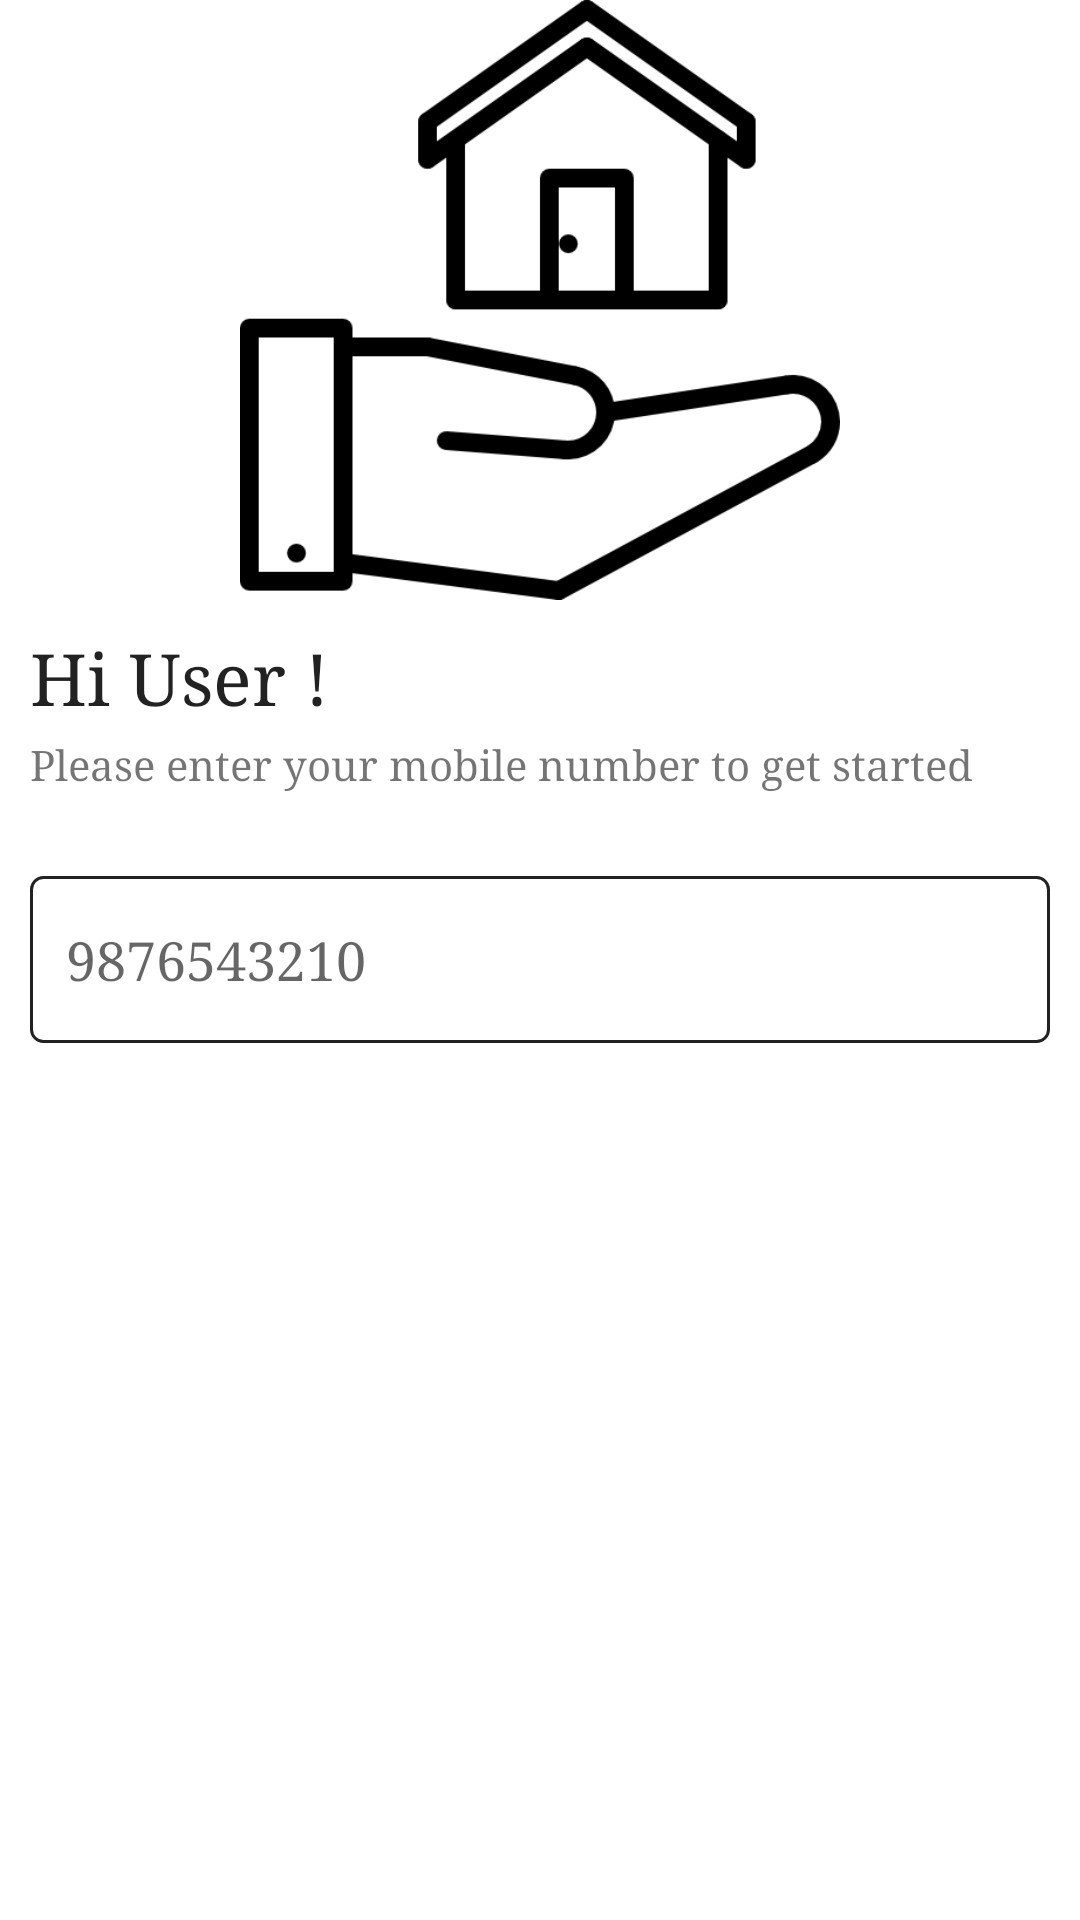

Produce the Android XML layout that renders to this screen, including the resource entries it uses.
<!-- AndroidManifest.xml: application theme noActionBar -->
<!-- res/layout/activity_login.xml -->
<?xml version="1.0" encoding="utf-8"?>
<RelativeLayout xmlns:android="http://schemas.android.com/apk/res/android"
    xmlns:tools="http://schemas.android.com/tools"
    android:layout_width="match_parent"
    android:layout_height="match_parent"
    android:background="@color/white"
    android:orientation="vertical"
    tools:context=".activity.Login">

    <ImageView
        android:id="@+id/image"
        android:layout_width="match_parent"
        android:layout_height="200sp"
        android:scaleType="fitCenter"
        android:src="@drawable/hoterllogo" />

    <LinearLayout
        android:layout_width="match_parent"
        android:layout_height="match_parent"
        android:layout_below="@id/image"
        android:orientation="vertical"
        android:padding="@dimen/parent_padding">

        <TextView
            android:id="@+id/hiuser"
            android:layout_width="match_parent"
            android:layout_height="wrap_content"
            android:text="@string/Hiuser"
            android:textColor="@color/grey_black"
            android:textSize="@dimen/header_text_size" />

        <TextView
            android:id="@+id/tellus"
            android:layout_width="match_parent"
            android:layout_height="wrap_content"
            android:layout_marginTop="@dimen/btn_radius"
            android:layout_marginBottom="@dimen/margin_view_top"
            android:text="@string/tell_us" />

        <EditText
            android:id="@+id/mobile"
            android:layout_width="match_parent"
            android:layout_height="wrap_content"
            android:layout_marginTop="@dimen/margin_view_top"
            android:background="@drawable/input_back"
            android:drawableStart="@drawable/flag_india"
            android:drawablePadding="@dimen/size_4"
            android:hint="@string/hint_mobile"
            android:inputType="phone" />


    </LinearLayout>

    <Button
        android:id="@+id/login"
        style="@style/accent_btn"
        android:layout_width="match_parent"
        android:layout_height="wrap_content"
        android:layout_alignParentBottom="true"
        android:layout_margin="@dimen/parent_padding"
        android:layout_marginTop="@dimen/margin_view_top"
        android:text="@string/login"
        android:textColor="@color/white" />
</RelativeLayout>
<!-- resources referenced by this layout -->
<resources>
  <color name="grey_black">#222222</color>
  <color name="white">#FFFFFF</color>
  <dimen name="btn_radius">4sp</dimen>
  <dimen name="header_text_size">24sp</dimen>
  <dimen name="margin_view_top">14sp</dimen>
  <dimen name="parent_padding">10sp</dimen>
  <dimen name="size_4">4sp</dimen>
  <!-- drawable hoterllogo: png bitmap (drawable-v24, 12030 bytes) -->
  <!-- drawable input_back (drawable) -->
  <?xml version="1.0" encoding="utf-8"?>
  <shape xmlns:android="http://schemas.android.com/apk/res/android">
  
      <stroke
          android:width="1sp"
          android:color="@color/grey_black"
          android:dashGap="1sp"></stroke>
      <solid android:color="@color/white"></solid>
      <corners android:radius="@dimen/size_4"></corners>
      <padding
          android:bottom="@dimen/padding_16"
          android:left="@dimen/padding_12"
          android:right="@dimen/padding_12"
          android:top="@dimen/padding_16"></padding>
  </shape>
  <string name="Hiuser">Hi User !</string>
  <string name="hint_mobile">9876543210</string>
  <string name="login">Login</string>
  <string name="tell_us">Please enter your mobile number to get started</string>
  <style name="accent_btn" parent="Widget.MaterialComponents.Button.OutlinedButton">
          <item name="shapeAppearance">@style/MyShapeAppearance</item>
          <item name="strokeColor">@color/colorAccent</item>
          <item name="android:textColor">@color/white</item>
          <item name="rippleColor">@color/shimeerback</item>
          <item name="backgroundTint">@color/colorAccent</item>
          <item name="elevation">0sp</item>
          <item name="android:paddingBottom">@dimen/padding_18</item>
          <item name="android:paddingTop">@dimen/padding_18</item>
          <item name="android:paddingLeft">@dimen/padding_12</item>
          <item name="android:paddingRight">@dimen/padding_12</item>
          <item name="textAppearanceButton">@style/TextAppearance.App.Button</item>
  
      </style>
  <style name="noActionBar" parent="Theme.MaterialComponents.Light.NoActionBar">
          
          <item name="colorPrimary">@color/colorPrimary</item>
          <item name="colorPrimaryDark">@color/colorPrimaryDark</item>
          <item name="colorAccent">@color/colorAccent</item>
          <item name="android:windowLightStatusBar" tools:ignore="NewApi">true</item>
          <item name="android:statusBarColor">@color/white</item>
          <item name="android:typeface">serif</item>
      </style>
  <dimen name="padding_16">16sp</dimen>
  <dimen name="padding_12">12sp</dimen>
  <style name="MyShapeAppearance">
          <item name="cornerFamilyTopLeft">rounded</item>
          <item name="cornerFamilyBottomLeft">rounded</item>
          <item name="cornerFamilyTopRight">rounded</item>
          <item name="cornerFamilyBottomRight">rounded</item>
          <item name="cornerSize">@dimen/size_4</item>
  
      </style>
  <color name="colorAccent">#49A078</color>
  <color name="shimeerback">#e9ecef</color>
  <dimen name="padding_18">18sp</dimen>
  <style name="TextAppearance.App.Button" parent="TextAppearance.MaterialComponents.Button">
          <item name="android:typeface">serif</item>
      </style>
  <color name="colorPrimary">#FFF</color>
  <color name="colorPrimaryDark">#FFFFFF</color>
</resources>
